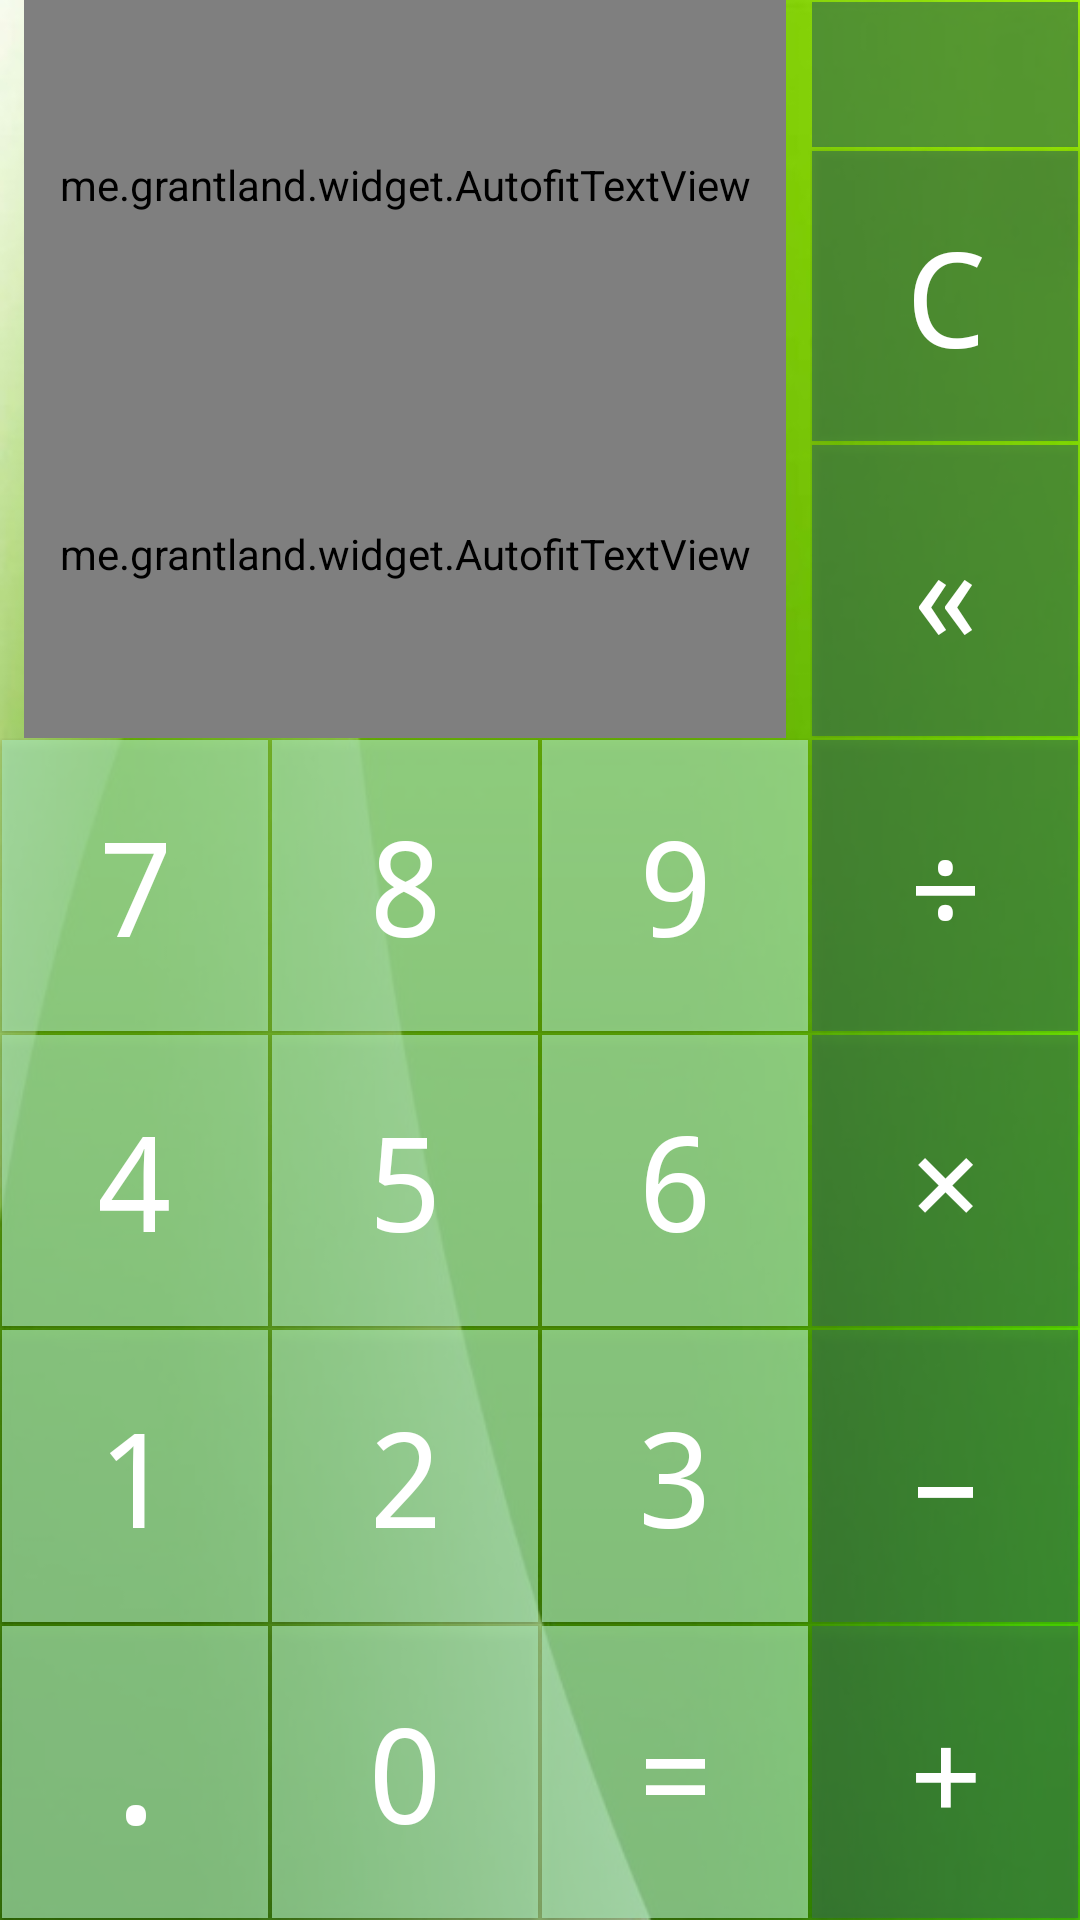

Produce the Android XML layout that renders to this screen, including the resource entries it uses.
<!-- AndroidManifest.xml: application theme AppTheme -->
<!-- res/layout/activity_green.xml -->
<?xml version="1.0" encoding="utf-8"?>
<LinearLayout
    xmlns:android="http://schemas.android.com/apk/res/android"
    xmlns:autofit="http://schemas.android.com/apk/res-auto"
    android:layout_width="match_parent"
    android:layout_height="match_parent"
    android:background="@drawable/background_green"
    android:orientation="vertical">

    <LinearLayout
        style="@style/TextLayoutStyle">

        <LinearLayout
            style="@style/VerticalLayoutStyle">

            <me.grantland.widget.AutofitTextView
                android:id="@+id/enter_text"
                style="@style/TextViewStyle"
                android:textColor="@color/text_white"
                autofit:minTextSize="@dimen/text_view_min_size"/>

            <me.grantland.widget.AutofitTextView
                android:id="@+id/equals_text"
                style="@style/TextViewStyle"
                android:textColor="@color/text_white"
                autofit:minTextSize="@dimen/text_view_min_size"/>

        </LinearLayout>

        <LinearLayout
            style="@style/ClearLayoutStyle">

            <Spinner
                android:id="@+id/spinner"
                style="@style/SpinnerStyle"
                android:background="@drawable/press_tool_green"/>

            <Button
                android:id="@+id/c_button"
                style="@style/GreenClearButtonStyle"
                android:text="@string/c_button"/>

            <Button
                android:id="@+id/clear_button"
                style="@style/GreenClearButtonStyle"
                android:onClick="clearButton"
                android:text="@string/clear_button"/>

        </LinearLayout>

    </LinearLayout>

    <LinearLayout
        style="@style/HorizontalLayoutStyle">

        <Button
            android:id="@+id/seven_button"
            style="@style/GreenNumberButtonStyle"
            android:text="@string/seven_button"/>

        <Button
            android:id="@+id/eight_button"
            style="@style/GreenNumberButtonStyle"
            android:text="@string/eight_button"/>

        <Button
            android:id="@+id/nine_button"
            style="@style/GreenNumberButtonStyle"
            android:text="@string/nine_button"/>

        <Button
            android:id="@+id/divide_button"
            style="@style/GreenToolButtonStyle"
            android:text="@string/divide_button"/>

    </LinearLayout>

    <LinearLayout
        style="@style/HorizontalLayoutStyle">

        <Button
            android:id="@+id/four_button"
            style="@style/GreenNumberButtonStyle"
            android:text="@string/four_button"/>

        <Button
            android:id="@+id/five_button"
            style="@style/GreenNumberButtonStyle"
            android:text="@string/five_button"/>

        <Button
            android:id="@+id/six_button"
            style="@style/GreenNumberButtonStyle"
            android:text="@string/six_button"/>

        <Button
            android:id="@+id/multiply_button"
            style="@style/GreenToolButtonStyle"
            android:text="@string/multiply_button"/>

    </LinearLayout>

    <LinearLayout
        style="@style/HorizontalLayoutStyle">

        <Button
            android:id="@+id/one_button"
            style="@style/GreenNumberButtonStyle"
            android:text="@string/one_button"/>

        <Button
            android:id="@+id/two_button"
            style="@style/GreenNumberButtonStyle"
            android:text="@string/two_button"/>

        <Button
            android:id="@+id/three_button"
            style="@style/GreenNumberButtonStyle"
            android:text="@string/three_button"/>

        <Button
            android:id="@+id/minus_button"
            style="@style/GreenToolButtonStyle"
            android:text="@string/minus_button"/>

    </LinearLayout>

    <LinearLayout
        style="@style/HorizontalLayoutStyle">

        <Button
            android:id="@+id/point_button"
            style="@style/GreenNumberButtonStyle"
            android:onClick="pointButton"
            android:text="@string/point_button"/>

        <Button
            android:id="@+id/zero_button"
            style="@style/GreenNumberButtonStyle"
            android:text="@string/zero_button"/>

        <Button
            android:id="@+id/equals_button"
            style="@style/GreenNumberButtonStyle"
            android:text="@string/equals_button"/>

        <Button
            android:id="@+id/plus_button"
            style="@style/GreenToolButtonStyle"
            android:text="@string/plus_button"/>

    </LinearLayout>

</LinearLayout>
<!-- resources referenced by this layout -->
<resources>
  <color name="text_white">#ffffff</color>
  <dimen name="text_view_min_size">22sp</dimen>
  <string name="c_button" translatable="false">C</string>
  <string name="clear_button" translatable="false">«</string>
  <string name="divide_button" translatable="false">÷</string>
  <string name="eight_button" translatable="false">8</string>
  <string name="equals_button" translatable="false">=</string>
  <string name="five_button" translatable="false">5</string>
  <string name="four_button" translatable="false">4</string>
  <string name="minus_button" translatable="false">–</string>
  <string name="multiply_button" translatable="false">×</string>
  <string name="nine_button" translatable="false">9</string>
  <string name="one_button" translatable="false">1</string>
  <string name="plus_button" translatable="false">+</string>
  <string name="point_button" translatable="false">.</string>
  <string name="seven_button" translatable="false">7</string>
  <string name="six_button" translatable="false">6</string>
  <string name="three_button" translatable="false">3</string>
  <string name="two_button" translatable="false">2</string>
  <string name="zero_button" translatable="false">0</string>
  <style name="ClearLayoutStyle" parent="VerticalLayoutStyle">
          <item name="android:layout_weight">1</item>
      </style>
  <style name="GreenClearButtonStyle" parent="WhiteClearButtonStyle">
          <item name="android:background">@drawable/press_tool_green</item>
      </style>
  <style name="GreenNumberButtonStyle" parent="WhiteNumberButtonStyle">
          <item name="android:background">@drawable/press_number_green</item>
          <item name="android:textColor">@color/text_white</item>
      </style>
  <style name="GreenToolButtonStyle" parent="WhiteToolButtonStyle">
          <item name="android:background">@drawable/press_tool_green</item>
      </style>
  <style name="TextLayoutStyle" parent="HorizontalLayoutStyle">
          <item name="android:layout_weight">2.5</item>
          <item name="android:baselineAligned">false</item>
      </style>
  <style name="VerticalLayoutStyle">
          <item name="android:layout_width">0dp</item>
          <item name="android:layout_height">match_parent</item>
          <item name="android:layout_weight">3</item>
          <item name="android:orientation">vertical</item>
      </style>
  <style name="AppTheme" parent="Theme.AppCompat.Light.NoActionBar">
          <item name="colorPrimary">@color/color_primary</item>
          <item name="colorPrimaryDark">@color/color_primary_dark</item>
          <item name="colorAccent">@color/color_accent</item>
      </style>
  <color name="tools_green_pressed">#aa80aa89</color>
  <color name="tools_green">#aa387245</color>
  <style name="WhiteNumberButtonStyle" parent="WhiteToolButtonStyle">
          <item name="android:background">@drawable/press_number_white</item>
          <item name="android:textColor">@color/text_gray</item>
      </style>
  <style name="WhiteToolButtonStyle" parent="WhiteClearButtonStyle">
          <item name="android:layout_width">0dp</item>
          <item name="android:layout_height">match_parent</item>
      </style>
  <dimen name="button_margin">0.5dp</dimen>
  <dimen name="text_view_margin">8dp</dimen>
  <dimen name="text_view_max_size">92sp</dimen>
  <color name="color_primary">#000000</color>
  <color name="color_primary_dark">#000000</color>
  <color name="color_accent">#03A9F4</color>
  <dimen name="button_text_size">44sp</dimen>
  <color name="text_gray">#6c6c6c</color>
  <color name="number_green_pressed">#aa80aa89</color>
  <color name="number_green">#aaaae8b8</color>
  <color name="tools_white_pressed">#8c7dbeff</color>
  <color name="tools_white">#8c3198ff</color>
  <color name="number_white_pressed">#96d5d5d5</color>
  <color name="number_white">#96ffffff</color>
</resources>
